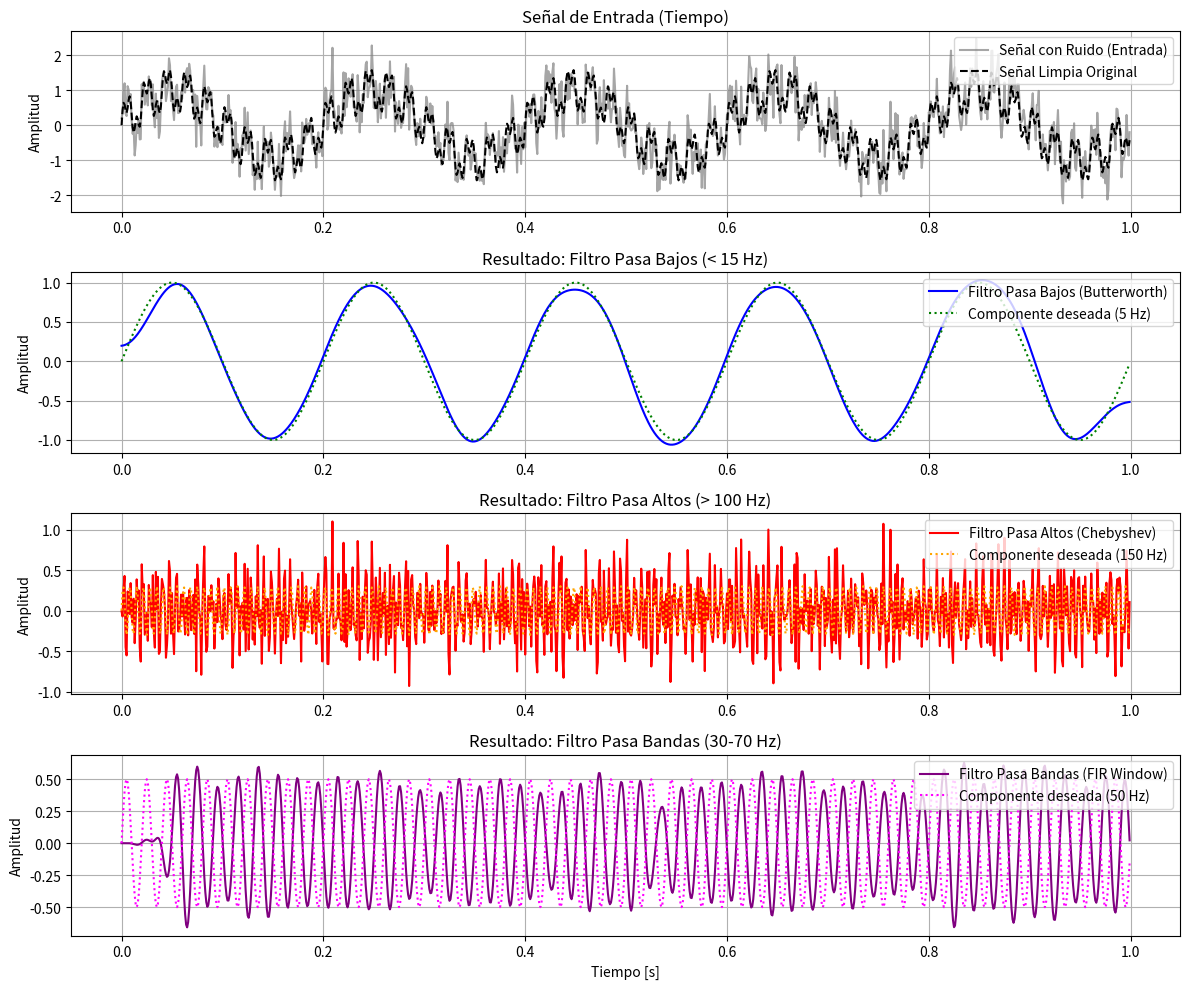
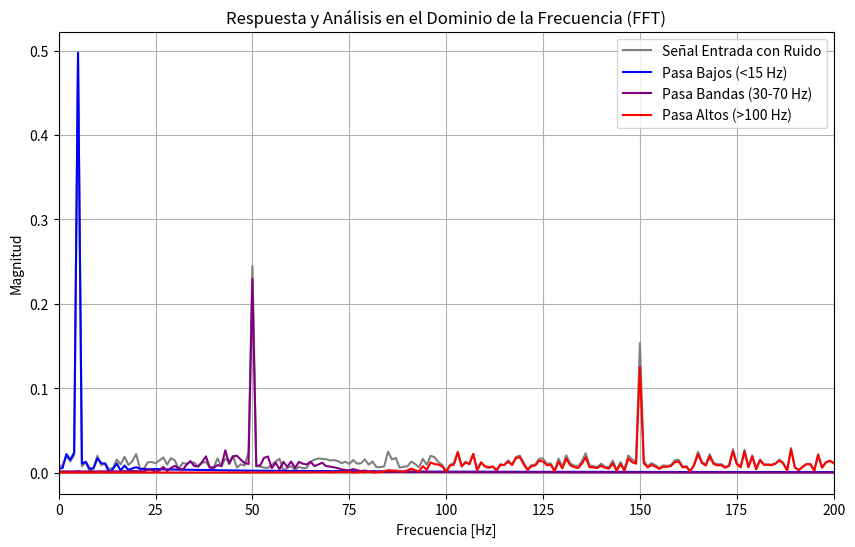

The script that saved these images, in order:
import numpy as np
import matplotlib.pyplot as plt
from scipy import signal

# ==========================================
# 1. DEFINICIÓN DE LA SEÑAL DE ENTRADA
# ==========================================
fs = 1000  # Frecuencia de muestreo (Hz)
t = np.linspace(0, 1.0, fs, endpoint=False)  # Tiempo de 1 segundo

# Señal compuesta: suma de onda de baja (5 Hz), media (50 Hz) y alta frecuencia (150 Hz)
sig_5hz = np.sin(2 * np.np.pi if hasattr(np, 'np') else 2 * np.pi * 5 * t)
sig_50hz = 0.5 * np.sin(2 * np.pi * 50 * t)
sig_150hz = 0.3 * np.sin(2 * np.pi * 150 * t)

# Ruido blanco gaussiano
np.random.seed(42)  # Semilla para reproducibilidad
noise = np.random.normal(0, 0.4, t.shape)

# Señal de entrada limpia y con ruido
signal_clean = sig_5hz + sig_50hz + sig_150hz
signal_noisy = signal_clean + noise

# ==========================================
# 2. DISEÑO DE FILTROS DIGITALES
# ==========================================
nyquist = 0.5 * fs

# a) Filtro Pasa Bajos (Butterworth IIR) - Corta frecuencias mayores a 15 Hz
cutoff_low = 15.0
b_low, a_low = signal.butter(N=4, Wn=cutoff_low / nyquist, btype='lowpass')

# b) Filtro Pasa Altos (Chebyshev Tipo I IIR) - Mantiene frecuencias superiores a 100 Hz
cutoff_high = 100.0
b_high, a_high = signal.cheby1(N=4, rp=1, Wn=cutoff_high / nyquist, btype='highpass')

# c) Filtro Pasa Bandas (FIR con ventana Hamming) - Aísla la frecuencia de 50 Hz (30-70 Hz)
numtaps = 101
band = [30.0 / nyquist, 70.0 / nyquist]
b_band = signal.firwin(numtaps, band, pass_zero=False, window='hamming')
a_band = [1.0]

# ==========================================
# 3. APLICACIÓN DE LOS FILTROS
# ==========================================
# Filtrado de la señal ruidosa
filtered_low = signal.filtfilt(b_low, a_low, signal_noisy)
filtered_high = signal.filtfilt(b_high, a_high, signal_noisy)
filtered_band = signal.lfilter(b_band, a_band, signal_noisy)

# ==========================================
# 4. VISUALIZACIÓN DE RESULTADOS
# ==========================================

# --- GRÁFICA 1: Dominio del Tiempo ---
plt.figure(figsize=(12, 10))

plt.subplot(4, 1, 1)
plt.plot(t, signal_noisy, label='Señal con Ruido (Entrada)', color='gray', alpha=0.7)
plt.plot(t, signal_clean, label='Señal Limpia Original', color='black', linestyle='--')
plt.title('Señal de Entrada (Tiempo)')
plt.ylabel('Amplitud')
plt.legend(loc='upper right')
plt.grid(True)

plt.subplot(4, 1, 2)
plt.plot(t, filtered_low, label='Filtro Pasa Bajos (Butterworth)', color='blue')
plt.plot(t, sig_5hz, label='Componente deseada (5 Hz)', color='green', linestyle=':')
plt.title('Resultado: Filtro Pasa Bajos (< 15 Hz)')
plt.ylabel('Amplitud')
plt.legend(loc='upper right')
plt.grid(True)

plt.subplot(4, 1, 3)
plt.plot(t, filtered_high, label='Filtro Pasa Altos (Chebyshev)', color='red')
plt.plot(t, sig_150hz, label='Componente deseada (150 Hz)', color='orange', linestyle=':')
plt.title('Resultado: Filtro Pasa Altos (> 100 Hz)')
plt.ylabel('Amplitud')
plt.legend(loc='upper right')
plt.grid(True)

plt.subplot(4, 1, 4)
plt.plot(t, filtered_band, label='Filtro Pasa Bandas (FIR Window)', color='purple')
plt.plot(t, sig_50hz, label='Componente deseada (50 Hz)', color='magenta', linestyle=':')
plt.title('Resultado: Filtro Pasa Bandas (30-70 Hz)')
plt.xlabel('Tiempo [s]')
plt.ylabel('Amplitud')
plt.legend(loc='upper right')
plt.grid(True)

plt.tight_layout()
plt.show()

# --- GRÁFICA 2: Respuesta en Frecuencia (Espectro FFT) ---
def plot_fft(sig, fs, label, color):
    n = len(sig)
    freq = np.fft.rfftfreq(n, d=1/fs)
    magnitude = np.abs(np.fft.rfft(sig)) / n
    plt.plot(freq, magnitude, label=label, color=color)

plt.figure(figsize=(10, 6))
plot_fft(signal_noisy, fs, 'Señal Entrada con Ruido', 'gray')
plot_fft(filtered_low, fs, 'Pasa Bajos (<15 Hz)', 'blue')
plot_fft(filtered_band, fs, 'Pasa Bandas (30-70 Hz)', 'purple')
plot_fft(filtered_high, fs, 'Pasa Altos (>100 Hz)', 'red')

plt.title('Respuesta y Análisis en el Dominio de la Frecuencia (FFT)')
plt.xlabel('Frecuencia [Hz]')
plt.ylabel('Magnitud')
plt.xlim(0, 200)
plt.legend()
plt.grid(True)
plt.show()
